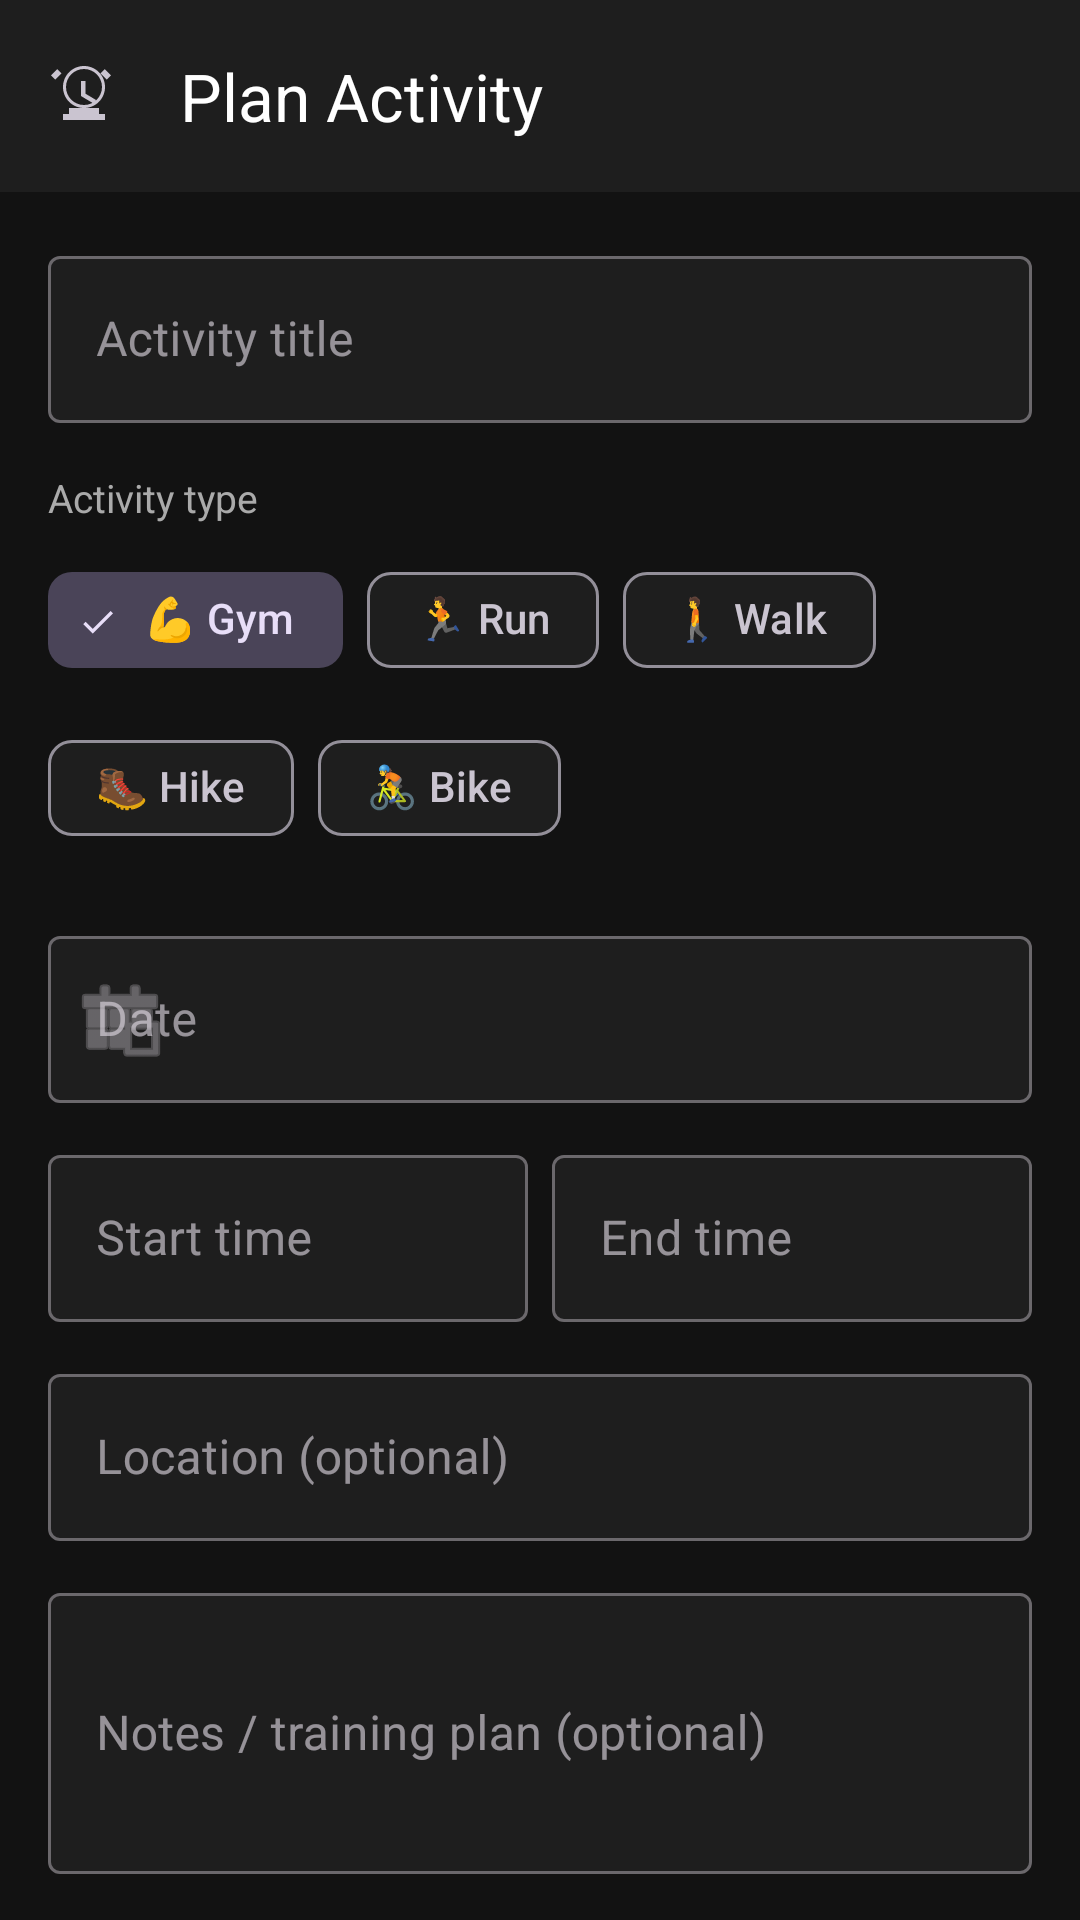

Produce the Android XML layout that renders to this screen, including the resource entries it uses.
<!-- AndroidManifest.xml: application theme Theme.FitAlarm -->
<!-- res/layout/fragment_create_event.xml -->
<?xml version="1.0" encoding="utf-8"?>
<androidx.coordinatorlayout.widget.CoordinatorLayout
    xmlns:android="http://schemas.android.com/apk/res/android"
    xmlns:app="http://schemas.android.com/apk/res-auto"
    android:layout_width="match_parent"
    android:layout_height="match_parent"
    android:background="@color/background">

    <com.google.android.material.appbar.AppBarLayout
        android:layout_width="match_parent"
        android:layout_height="wrap_content">

        <com.google.android.material.appbar.MaterialToolbar
            android:id="@+id/toolbar"
            android:layout_width="match_parent"
            android:layout_height="?attr/actionBarSize"
            android:background="@color/surface"
            app:navigationIcon="@drawable/ic_alarm"
            app:title="Plan Activity"
            app:titleTextColor="@android:color/white" />

    </com.google.android.material.appbar.AppBarLayout>

    <androidx.core.widget.NestedScrollView
        android:layout_width="match_parent"
        android:layout_height="match_parent"
        android:fillViewport="true"
        app:layout_behavior="@string/appbar_scrolling_view_behavior">

        <LinearLayout
            android:layout_width="match_parent"
            android:layout_height="wrap_content"
            android:orientation="vertical"
            android:padding="16dp">

            
            <com.google.android.material.textfield.TextInputLayout
                android:layout_width="match_parent"
                android:layout_height="wrap_content"
                android:layout_marginBottom="16dp"
                android:hint="Activity title"
                app:boxBackgroundColor="@color/surface"
                style="@style/Widget.MaterialComponents.TextInputLayout.OutlinedBox">

                <com.google.android.material.textfield.TextInputEditText
                    android:id="@+id/etTitle"
                    android:layout_width="match_parent"
                    android:layout_height="wrap_content"
                    android:inputType="textCapSentences"
                    android:textColor="@android:color/white" />

            </com.google.android.material.textfield.TextInputLayout>

            
            <TextView
                android:layout_width="match_parent"
                android:layout_height="wrap_content"
                android:text="Activity type"
                android:textColor="#AAAAAA"
                android:textSize="13sp"
                android:layout_marginBottom="8dp" />

            <com.google.android.material.chip.ChipGroup
                android:id="@+id/chipGroupType"
                android:layout_width="match_parent"
                android:layout_height="wrap_content"
                android:layout_marginBottom="20dp"
                app:singleSelection="true"
                app:selectionRequired="true">

                <com.google.android.material.chip.Chip
                    android:id="@+id/chipGym"
                    style="@style/Widget.Material3.Chip.Filter"
                    android:layout_width="wrap_content"
                    android:layout_height="wrap_content"
                    android:text="💪 Gym"
                    android:checked="true" />

                <com.google.android.material.chip.Chip
                    android:id="@+id/chipRun"
                    style="@style/Widget.Material3.Chip.Filter"
                    android:layout_width="wrap_content"
                    android:layout_height="wrap_content"
                    android:text="🏃 Run" />

                <com.google.android.material.chip.Chip
                    android:id="@+id/chipWalk"
                    style="@style/Widget.Material3.Chip.Filter"
                    android:layout_width="wrap_content"
                    android:layout_height="wrap_content"
                    android:text="🚶 Walk" />

                <com.google.android.material.chip.Chip
                    android:id="@+id/chipHike"
                    style="@style/Widget.Material3.Chip.Filter"
                    android:layout_width="wrap_content"
                    android:layout_height="wrap_content"
                    android:text="🥾 Hike" />

                <com.google.android.material.chip.Chip
                    android:id="@+id/chipBike"
                    style="@style/Widget.Material3.Chip.Filter"
                    android:layout_width="wrap_content"
                    android:layout_height="wrap_content"
                    android:text="🚴 Bike" />

            </com.google.android.material.chip.ChipGroup>

            
            <com.google.android.material.textfield.TextInputLayout
                android:layout_width="match_parent"
                android:layout_height="wrap_content"
                android:layout_marginBottom="12dp"
                android:hint="Date"
                app:startIconDrawable="@android:drawable/ic_menu_today"
                app:boxBackgroundColor="@color/surface"
                style="@style/Widget.MaterialComponents.TextInputLayout.OutlinedBox">

                <com.google.android.material.textfield.TextInputEditText
                    android:id="@+id/etDate"
                    android:layout_width="match_parent"
                    android:layout_height="wrap_content"
                    android:focusable="false"
                    android:cursorVisible="false"
                    android:textColor="@android:color/white" />

            </com.google.android.material.textfield.TextInputLayout>

            
            <LinearLayout
                android:layout_width="match_parent"
                android:layout_height="wrap_content"
                android:orientation="horizontal"
                android:layout_marginBottom="12dp">

                <com.google.android.material.textfield.TextInputLayout
                    android:layout_width="0dp"
                    android:layout_height="wrap_content"
                    android:layout_weight="1"
                    android:layout_marginEnd="8dp"
                    android:hint="Start time"
                    app:boxBackgroundColor="@color/surface"
                    style="@style/Widget.MaterialComponents.TextInputLayout.OutlinedBox">

                    <com.google.android.material.textfield.TextInputEditText
                        android:id="@+id/etStartTime"
                        android:layout_width="match_parent"
                        android:layout_height="wrap_content"
                        android:focusable="false"
                        android:cursorVisible="false"
                        android:textColor="@android:color/white" />

                </com.google.android.material.textfield.TextInputLayout>

                <com.google.android.material.textfield.TextInputLayout
                    android:layout_width="0dp"
                    android:layout_height="wrap_content"
                    android:layout_weight="1"
                    android:hint="End time"
                    app:boxBackgroundColor="@color/surface"
                    style="@style/Widget.MaterialComponents.TextInputLayout.OutlinedBox">

                    <com.google.android.material.textfield.TextInputEditText
                        android:id="@+id/etEndTime"
                        android:layout_width="match_parent"
                        android:layout_height="wrap_content"
                        android:focusable="false"
                        android:cursorVisible="false"
                        android:textColor="@android:color/white" />

                </com.google.android.material.textfield.TextInputLayout>

            </LinearLayout>

            
            <com.google.android.material.textfield.TextInputLayout
                android:layout_width="match_parent"
                android:layout_height="wrap_content"
                android:layout_marginBottom="12dp"
                android:hint="Location (optional)"
                app:boxBackgroundColor="@color/surface"
                style="@style/Widget.MaterialComponents.TextInputLayout.OutlinedBox">

                <com.google.android.material.textfield.TextInputEditText
                    android:id="@+id/etLocation"
                    android:layout_width="match_parent"
                    android:layout_height="wrap_content"
                    android:inputType="textCapSentences"
                    android:textColor="@android:color/white" />

            </com.google.android.material.textfield.TextInputLayout>

            
            <com.google.android.material.textfield.TextInputLayout
                android:layout_width="match_parent"
                android:layout_height="wrap_content"
                android:layout_marginBottom="20dp"
                android:hint="Notes / training plan (optional)"
                app:boxBackgroundColor="@color/surface"
                style="@style/Widget.MaterialComponents.TextInputLayout.OutlinedBox">

                <com.google.android.material.textfield.TextInputEditText
                    android:id="@+id/etNotes"
                    android:layout_width="match_parent"
                    android:layout_height="wrap_content"
                    android:inputType="textMultiLine|textCapSentences"
                    android:minLines="3"
                    android:textColor="@android:color/white" />

            </com.google.android.material.textfield.TextInputLayout>

            
            <LinearLayout
                android:id="@+id/llCalendarSync"
                android:layout_width="match_parent"
                android:layout_height="wrap_content"
                android:background="@color/surface"
                android:gravity="center_vertical"
                android:orientation="horizontal"
                android:padding="16dp"
                android:layout_marginBottom="24dp">

                <TextView
                    android:layout_width="0dp"
                    android:layout_height="wrap_content"
                    android:layout_weight="1"
                    android:text="Add to calendar ⚡ Pro"
                    android:textColor="@android:color/white"
                    android:textSize="14sp" />

                <com.google.android.material.switchmaterial.SwitchMaterial
                    android:id="@+id/switchCalendar"
                    android:layout_width="wrap_content"
                    android:layout_height="wrap_content"
                    android:checked="false" />

            </LinearLayout>

            
            <com.google.android.material.button.MaterialButton
                android:id="@+id/btnSave"
                android:layout_width="match_parent"
                android:layout_height="56dp"
                android:text="Save Activity"
                android:textSize="16sp"
                android:textStyle="bold"
                app:cornerRadius="28dp"
                android:layout_marginBottom="16dp" />

        </LinearLayout>

    </androidx.core.widget.NestedScrollView>

</androidx.coordinatorlayout.widget.CoordinatorLayout>
<!-- resources referenced by this layout -->
<resources>
  <color name="background">#121212</color>
  <color name="surface">#1E1E1E</color>
  <!-- drawable ic_alarm (drawable) -->
  <vector xmlns:android="http://schemas.android.com/apk/res/android"
      android:width="24dp"
      android:height="24dp"
      android:viewportWidth="24"
      android:viewportHeight="24"
      android:tint="?attr/colorControlNormal">
    <path
        android:fillColor="@android:color/white"
        android:pathData="M12,2C8.13,2 5,5.13 5,9c0,3.87 3.13,7 7,7s7,-3.13 7,-7c0,-3.87 -3.13,-7 -7,-7zM12,15c-3.31,0 -6,-2.69 -6,-6s2.69,-6 6,-6 6,2.69 6,6 -2.69,6 -6,6zM12.5,7H11v5l4.25,2.55 0.75,-1.23 -3.5,-2.08L12.5,7zM3.05,3.05L1,5.1 2.41,6.51 4.46,4.46 3.05,3.05zM21,5.1l-2.05,-2.05 -1.41,1.41 2.05,2.05L21,5.1zM7,18H5v2h14v-2h-2v-2H7v2z"/>
  </vector>
  <style name="Theme.FitAlarm" parent="Theme.Material3.Dark.NoActionBar">
          <item name="colorPrimary">@color/colorPrimary</item>
          <item name="colorPrimaryVariant">@color/colorPrimaryDark</item>
          <item name="colorSecondary">@color/colorSecondary</item>
          <item name="colorSecondaryVariant">@color/colorSecondaryVariant</item>
          <item name="android:colorBackground">@color/background</item>
          <item name="colorSurface">@color/surface</item>
          <item name="android:statusBarColor">@color/background</item>
          <item name="android:navigationBarColor">@color/background</item>
          <item name="android:windowLightStatusBar">false</item>
      </style>
  <color name="colorPrimary">#1B5E20</color>
  <color name="colorPrimaryDark">#003300</color>
  <color name="colorSecondary">#FF6F00</color>
  <color name="colorSecondaryVariant">#FF8F00</color>
</resources>
